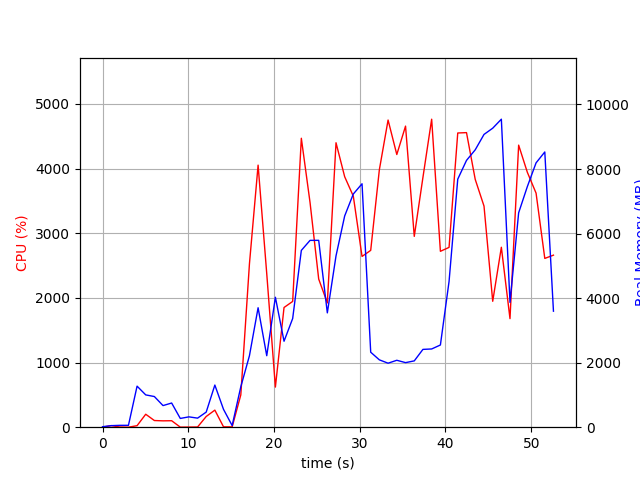

The table this chart was drawn from, first rows:
elapsed_time, nproc, cpu, mem_real, mem_virtual
4.124641418457031e-05, 1, 0.0, 15.12, 3192
1.006, 2, 24.8, 47.9, 153.9
2.015, 2, 3.0, 57.65, 163.6
3.022, 2, 0.0, 58.4, 164.4
4.028, 8, 23.8, 1272, 5064
5.037, 5, 200.4, 1001, 3919
6.045, 5, 103.2, 949.9, 3908
7.053, 3, 98.3, 669.7, 2939
8.06, 3, 100.2, 749.1, 3051
9.068, 3, 1.0, 271.5, 2409
10.08, 3, 2.0, 320.5, 2463
11.08, 3, 3.0, 280.8, 2418
12.09, 4, 165.7, 468, 2961
13.1, 8, 264.1, 1306, 4805
14.11, 5, 5.9, 552.6, 3244
15.12, 1, 5.0, 50.55, 668.7
16.13, 1, 499.7, 1253, 7220
17.14, 1, 2528, 2216, 7890
18.14, 1, 4054, 3701, 9063
19.15, 1, 2376, 2215, 9119
20.16, 1, 620.5, 4026, 16799
21.17, 1, 1852, 2663, 13279
22.18, 1, 1946, 3368, 20447
23.19, 1, 4470, 5478, 21977
24.21, 1, 3474, 5789, 22057
25.21, 1, 2292, 5790, 22057
26.22, 1, 1923, 3543, 22057
27.23, 1, 4400, 5308, 28595
28.24, 1, 3874, 6546, 28595
29.25, 1, 3574, 7225, 28595
30.27, 1, 2642, 7542, 28595
31.28, 1, 2736, 2324, 28595
32.29, 1, 3982, 2087, 26547
33.31, 1, 4751, 1983, 26547
34.32, 1, 4218, 2074, 26547
35.34, 1, 4658, 2001, 26547
36.36, 1, 2952, 2055, 28595
37.37, 1, 3863, 2411, 31667
38.39, 1, 4764, 2424, 31667
39.41, 1, 2721, 2547, 32691
40.42, 1, 2782, 4515, 32691
41.43, 1, 4551, 7685, 32707
42.45, 1, 4557, 8266, 39951
43.47, 1, 3833, 8595, 39951
44.5, 1, 3420, 9072, 39951
45.51, 1, 1948, 9265, 40047
46.52, 1, 2784, 9543, 40047
47.53, 1, 1679, 3868, 40047
48.54, 1, 4363, 6643, 40469
49.55, 1, 3944, 7454, 40469
50.57, 1, 3621, 8190, 40469
51.59, 1, 2611, 8528, 40581
52.6, 1, 2661, 3594, 44677
